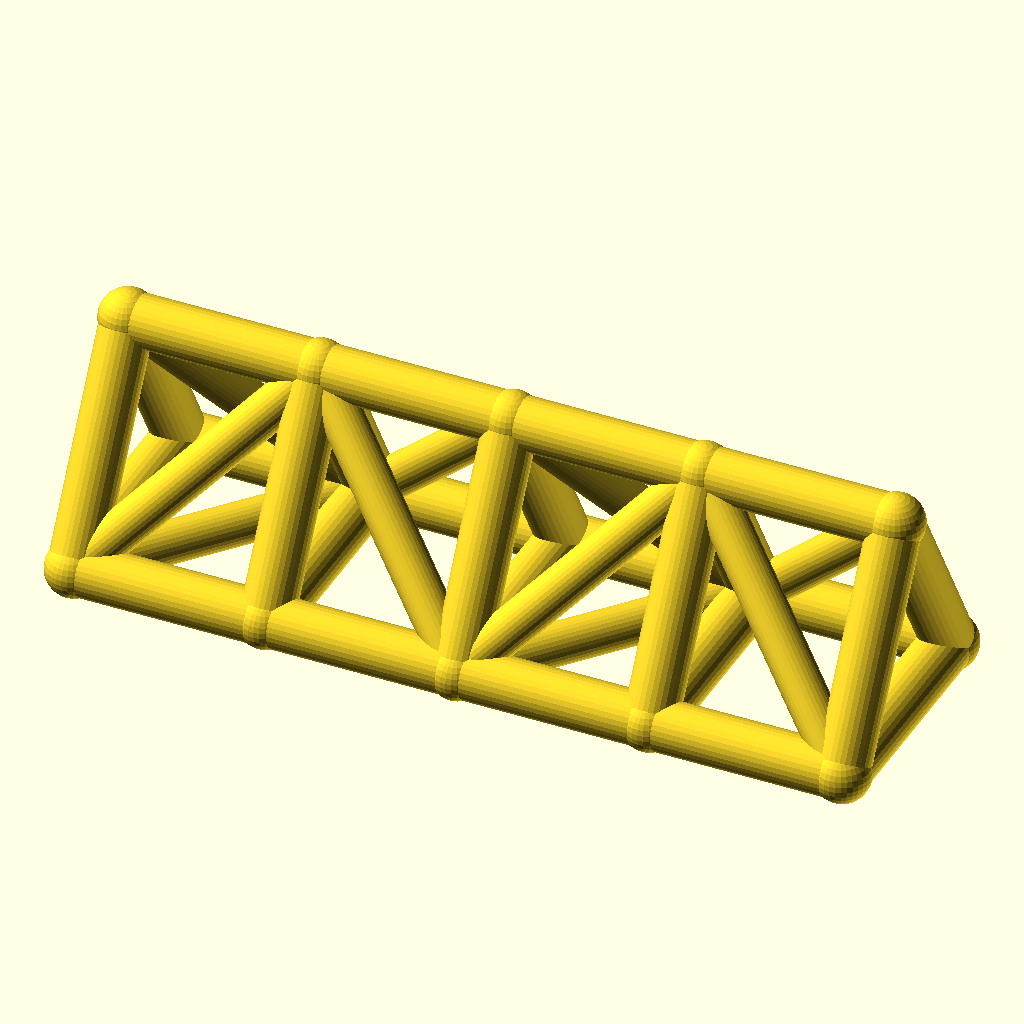
Cell 1: the model at its default parameters.
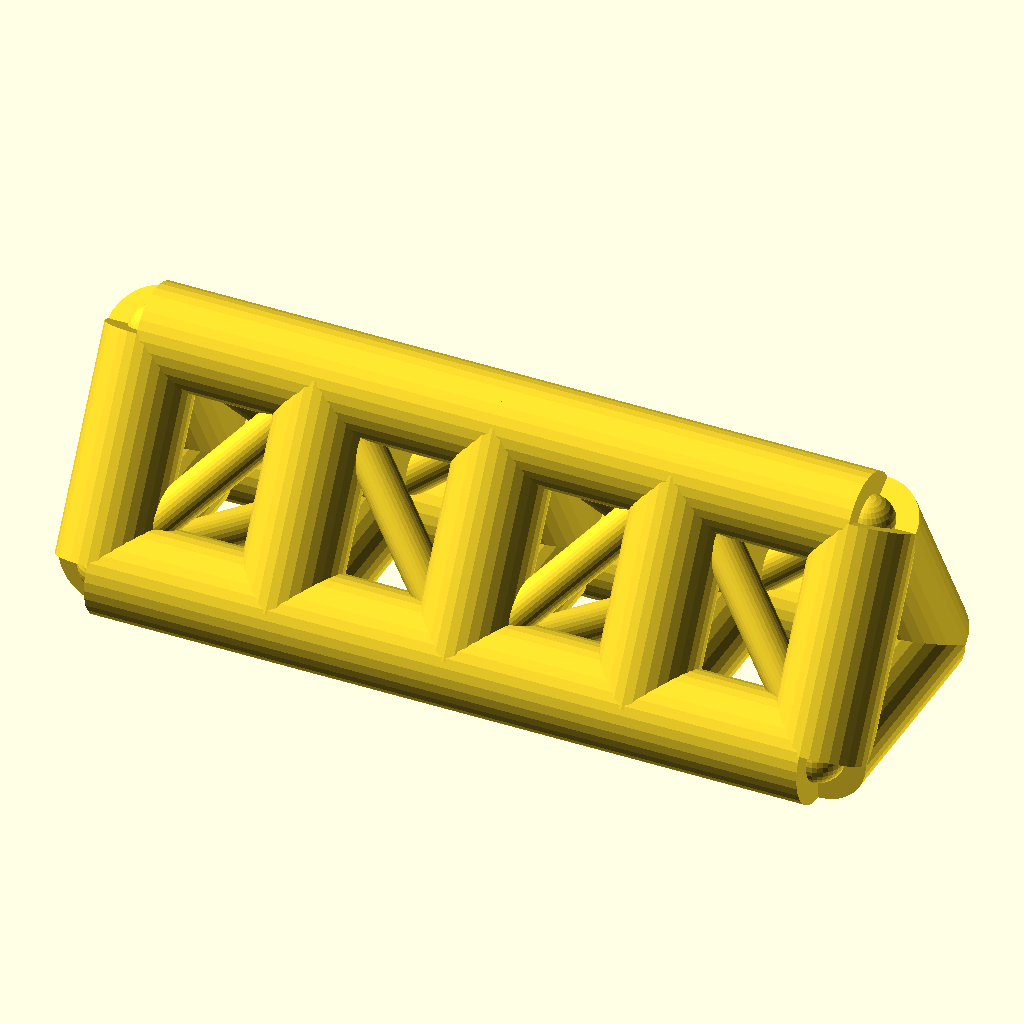
Cell 2: chord_r = 8 (everything else at default).
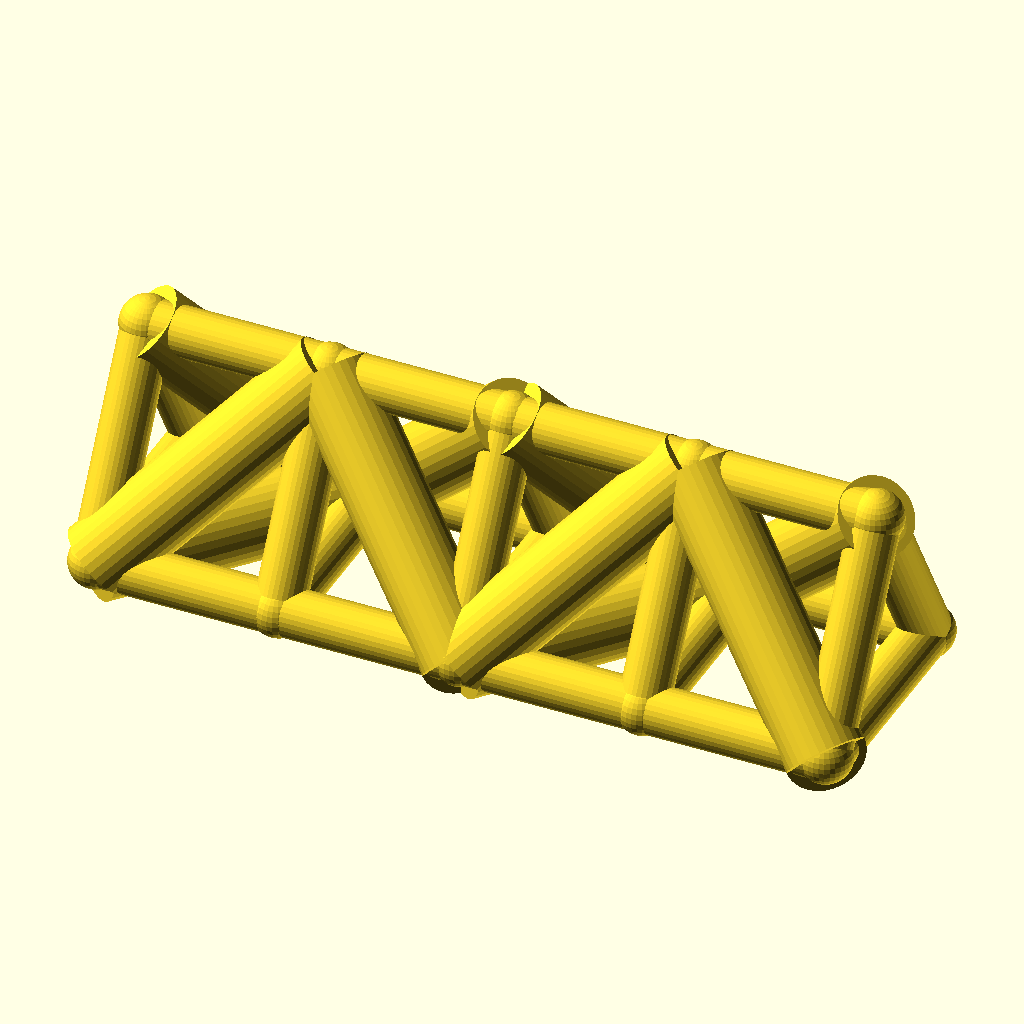
Cell 3: web_r = 6.4 (everything else at default).
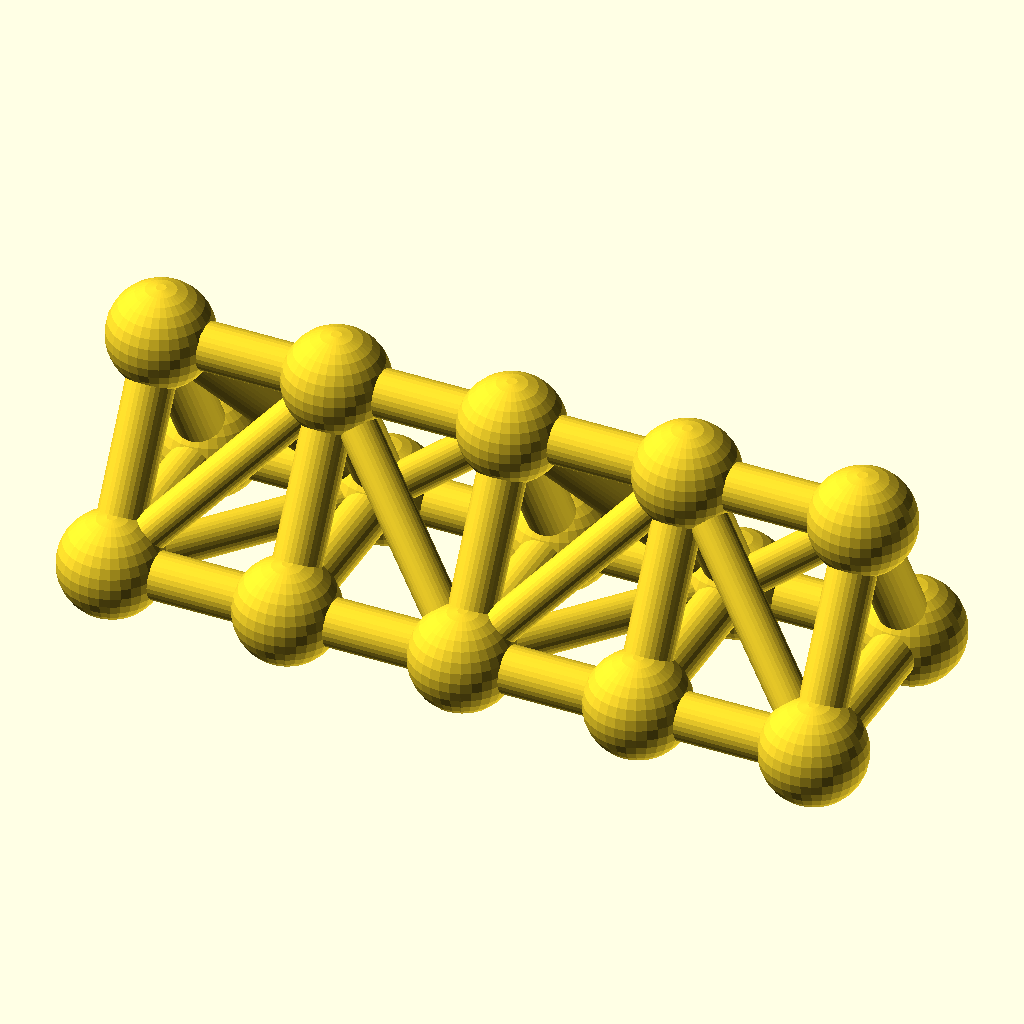
Cell 4 — joint_r set to 8.8, the other parameters unchanged.
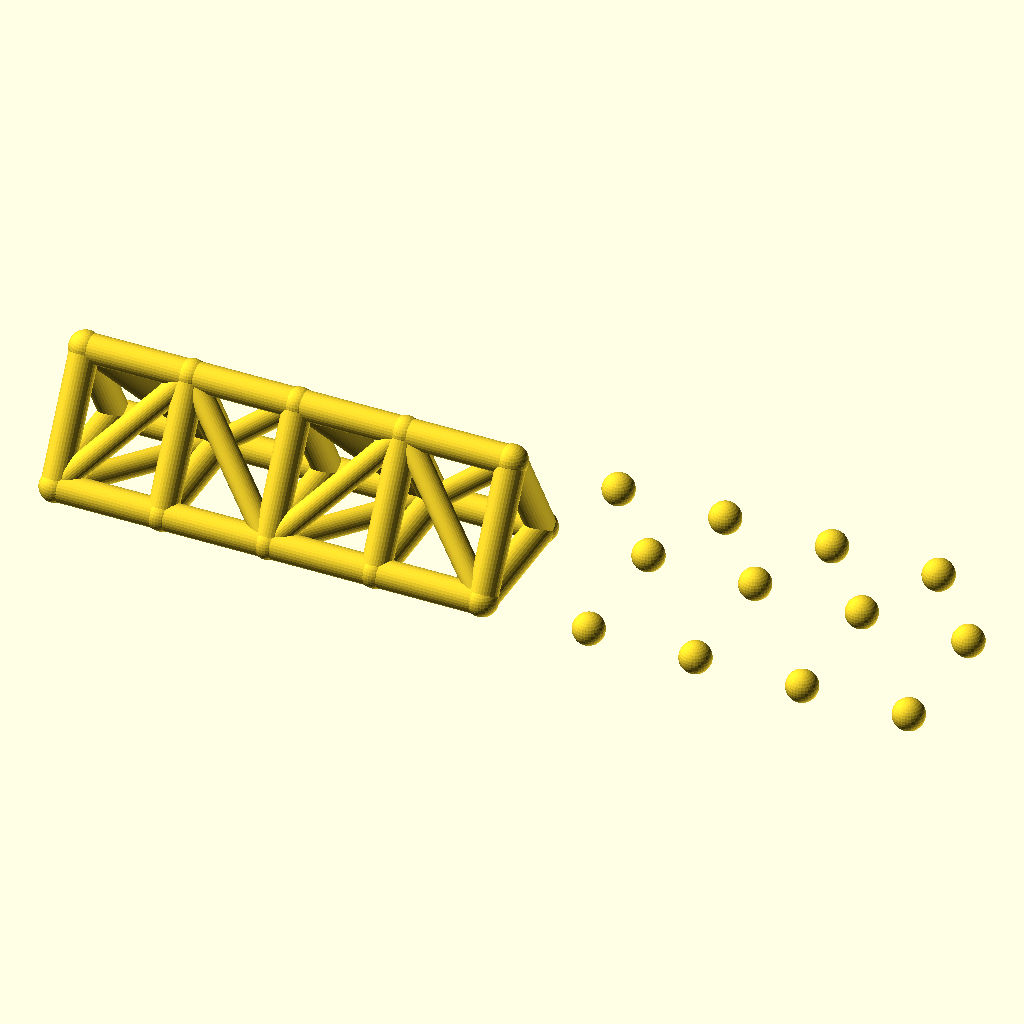
Cell 5 — bays set to 8, the other parameters unchanged.
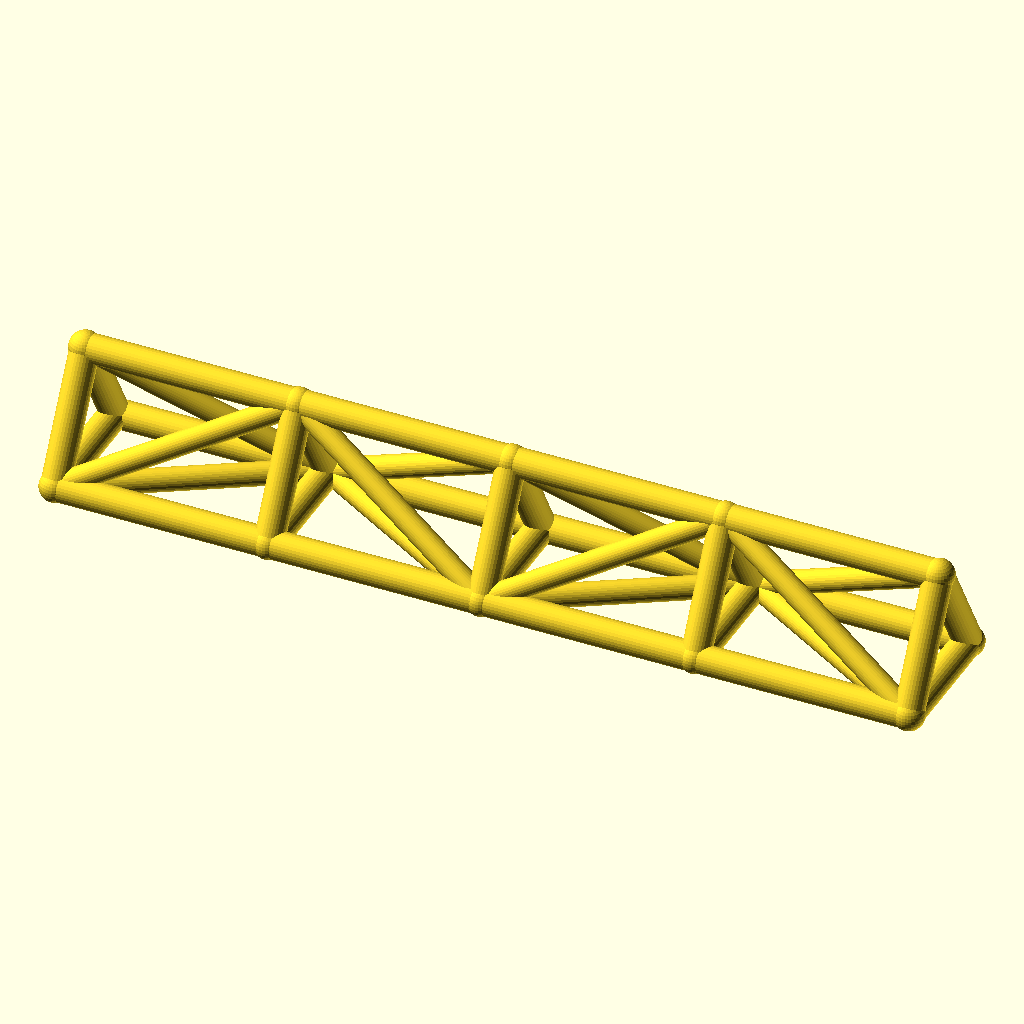
Cell 6: bay_p = 60 (everything else at default).
All cells are drawn from the same view direction (rotation 55°, 0°, 25°, orthographic, colour scheme Cornfield), but the view is re-fitted for each cell, so position and scale can differ between cells as well as the parameter.
Source of the model, optional_data/data/wire2/spaceframes/scene_0159.scad:
$fn = 32;

// ----------------------------------------------------------------------
// Space frame
// ----------------------------------------------------------------------

// --- parameters (mm) ---
chord_r = 4;              // chord / longeron radius
web_r = 3.2;              // diagonal and strut radius
joint_r = 4.4;            // joint ball radius
bays = 4;                 // number of bays along X
bay_p = 30;               // bay length, X
girder_w = 36;            // triangle base width, Y
girder_h = 32;            // triangle height, Z
fit_tol = 0.05;           // declared fit tolerance (prompt contract)
free_tol = 0.3;           // declared free tolerance (prompt contract)

bbox_x = bays * bay_p + 2 * joint_r;  // overall X, joints included
bbox_y = girder_w + 2 * joint_r;  // overall Y, joints included
bbox_z = girder_h + 2 * joint_r;  // overall Z, joints included
chord_d = 2 * chord_r;  // chord stock diameter
web_d = 2 * web_r;  // web stock diameter
joint_d = 2 * joint_r;  // joint ball diameter
span_x = bays * bay_p;  // overall girder length
nodes = [for (i = [0 : bays], k = [0 : 2]) [i * bay_p, k == 1 ? girder_w : k == 2 ? girder_w / 2 : 0, k == 2 ? girder_h : 0]];

module member(a, b, r) {
  /* round stock from joint a to joint b, ends buried in the joint balls */
  d = b - a;
  length = norm(d);
  translate(a) rotate([0, acos(d[2] / length), atan2(d[1], d[0])])
    cylinder(h = length, r = r);
}

module joint(p, r) {
  /* ball at the joint centre, fatter than every member meeting there */
  translate(p) sphere(r = r);
}

/* members - each call is one graph edge */
member(nodes[0], nodes[3], chord_r);
member(nodes[3], nodes[6], chord_r);
member(nodes[6], nodes[9], chord_r);
member(nodes[9], nodes[12], chord_r);
member(nodes[1], nodes[4], chord_r);
member(nodes[4], nodes[7], chord_r);
member(nodes[7], nodes[10], chord_r);
member(nodes[10], nodes[13], chord_r);
member(nodes[2], nodes[5], chord_r);
member(nodes[5], nodes[8], chord_r);
member(nodes[8], nodes[11], chord_r);
member(nodes[11], nodes[14], chord_r);
member(nodes[0], nodes[1], chord_r);
member(nodes[1], nodes[2], chord_r);
member(nodes[0], nodes[2], chord_r);
member(nodes[3], nodes[4], chord_r);
member(nodes[4], nodes[5], chord_r);
member(nodes[3], nodes[5], chord_r);
member(nodes[6], nodes[7], chord_r);
member(nodes[7], nodes[8], chord_r);
member(nodes[6], nodes[8], chord_r);
member(nodes[9], nodes[10], chord_r);
member(nodes[10], nodes[11], chord_r);
member(nodes[9], nodes[11], chord_r);
member(nodes[12], nodes[13], chord_r);
member(nodes[13], nodes[14], chord_r);
member(nodes[12], nodes[14], chord_r);
member(nodes[0], nodes[4], web_r);
member(nodes[2], nodes[4], web_r);
member(nodes[0], nodes[5], web_r);
member(nodes[4], nodes[6], web_r);
member(nodes[4], nodes[8], web_r);
member(nodes[5], nodes[6], web_r);
member(nodes[6], nodes[10], web_r);
member(nodes[8], nodes[10], web_r);
member(nodes[6], nodes[11], web_r);
member(nodes[10], nodes[12], web_r);
member(nodes[10], nodes[14], web_r);
member(nodes[11], nodes[12], web_r);

/* joint balls */
for (p = nodes) joint(p, joint_r);
Customizer parameters (derived from the source; name, type, default, range or options):
chord_r: number, default 4
web_r: number, default 3.2
joint_r: number, default 4.4
bays: number, default 4
bay_p: number, default 30
girder_w: number, default 36
girder_h: number, default 32
fit_tol: number, default 0.05
free_tol: number, default 0.3
